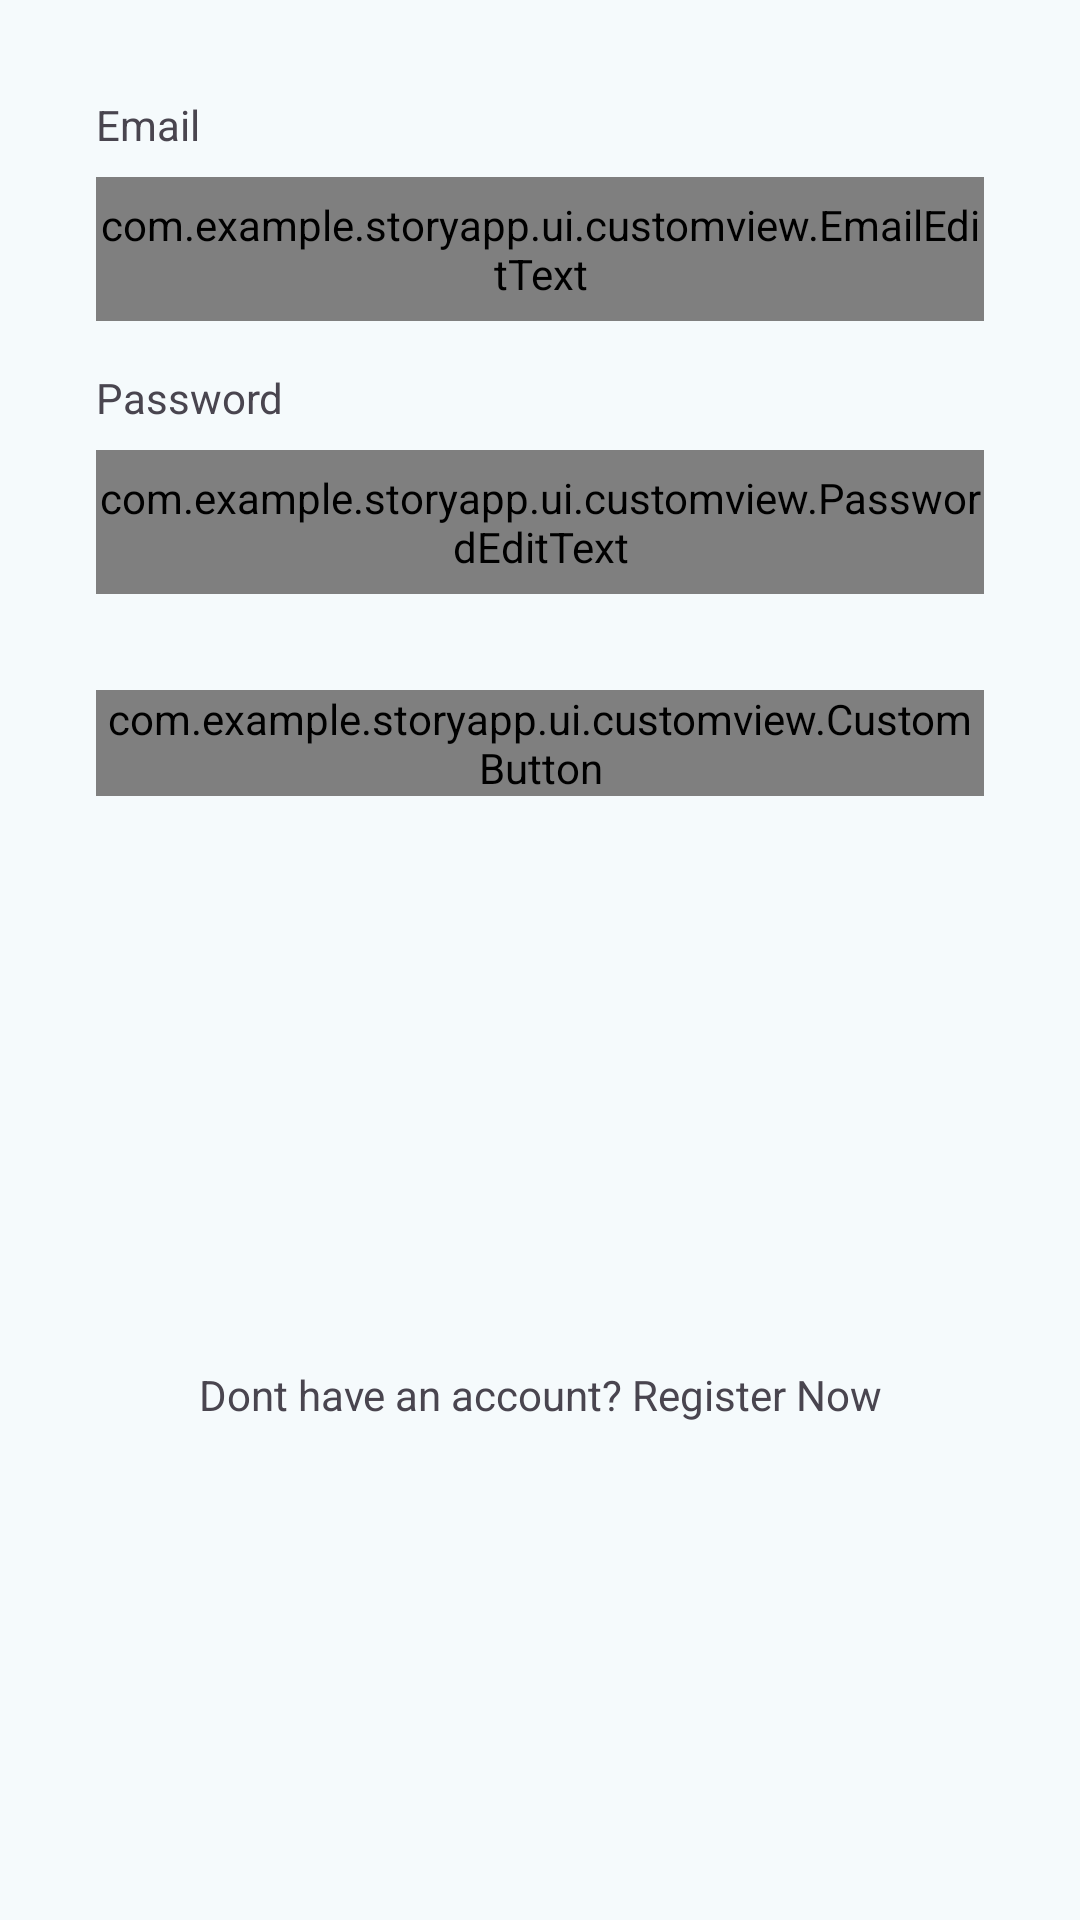

This screen was rendered from an Android layout file. Write that file and the resources it references.
<!-- AndroidManifest.xml: application theme Theme.StoryApp -->
<!-- res/layout/fragment_login.xml -->
<?xml version="1.0" encoding="utf-8"?>
<androidx.constraintlayout.widget.ConstraintLayout xmlns:android="http://schemas.android.com/apk/res/android"
    xmlns:app="http://schemas.android.com/apk/res-auto"
    xmlns:tools="http://schemas.android.com/tools"
    android:layout_width="match_parent"
    android:layout_height="match_parent"
    tools:context=".ui.auth.login.LoginFragment">


    <TextView
        android:id="@+id/textView"
        android:layout_width="0dp"
        android:layout_height="wrap_content"
        android:layout_marginTop="32dp"
        android:text="@string/login_email"
        app:layout_constraintTop_toTopOf="parent"
        app:layout_constraintStart_toStartOf="@id/guideline_start"
        app:layout_constraintEnd_toEndOf="@id/guideline_end" />

    <com.example.storyapp.ui.customview.EmailEditText
        android:id="@+id/ed_login_email"
        android:layout_width="0dp"
        android:layout_height="48dp"
        android:layout_marginTop="8dp"
        android:autofillHints="email"
        android:inputType="textEmailAddress"
        app:layout_constraintTop_toBottomOf="@id/textView"
        app:layout_constraintStart_toStartOf="@id/guideline_start"
        app:layout_constraintEnd_toEndOf="@id/guideline_end" />

    <TextView
        android:id="@+id/textView2"
        android:layout_width="0dp"
        android:layout_height="wrap_content"
        android:layout_marginTop="16dp"
        android:text="@string/login_password"
        app:layout_constraintTop_toBottomOf="@id/ed_login_email"
        app:layout_constraintStart_toStartOf="@id/guideline_start"
        app:layout_constraintEnd_toEndOf="@id/guideline_end" />

    <com.example.storyapp.ui.customview.PasswordEditText
        android:id="@+id/ed_login_password"
        android:layout_width="0dp"
        android:layout_height="48dp"
        android:layout_marginTop="8dp"
        android:autofillHints="password"
        android:inputType="textPassword"
        app:layout_constraintTop_toBottomOf="@id/textView2"
        app:layout_constraintStart_toStartOf="@id/guideline_start"
        app:layout_constraintEnd_toEndOf="@id/guideline_end" />

    <com.example.storyapp.ui.customview.CustomButton
        android:id="@+id/login_button"
        android:layout_width="0dp"
        android:layout_height="wrap_content"
        android:text="@string/login"
        android:layout_marginTop="32dp"
        app:layout_constraintTop_toBottomOf="@id/ed_login_password"
        app:layout_constraintStart_toStartOf="@id/guideline_start"
        app:layout_constraintEnd_toEndOf="@id/guideline_end" />

    <TextView
        android:id="@+id/tv_register"
        android:layout_width="wrap_content"
        android:layout_height="wrap_content"
        android:text="@string/register_span"
        android:textAlignment="center"
        android:layout_marginTop="32dp"
        android:layout_marginBottom="8dp"
        android:clickable="true"
        android:focusable="true"
        app:layout_constraintBottom_toBottomOf="parent"
        app:layout_constraintEnd_toEndOf="parent"
        app:layout_constraintStart_toStartOf="parent"
        app:layout_constraintTop_toBottomOf="@+id/login_button" />

    <androidx.constraintlayout.widget.Guideline
        android:id="@+id/guideline_start"
        android:layout_width="wrap_content"
        android:layout_height="wrap_content"
        android:orientation="vertical"
        app:layout_constraintGuide_begin="32dp" />

    <androidx.constraintlayout.widget.Guideline
        android:id="@+id/guideline_end"
        android:layout_width="wrap_content"
        android:layout_height="wrap_content"
        android:orientation="vertical"
        app:layout_constraintGuide_end="32dp" />

    <FrameLayout
        android:id="@+id/overlay"
        android:layout_width="0dp"
        android:layout_height="0dp"
        android:alpha="0.5"
        android:visibility="gone"
        app:layout_constraintTop_toTopOf="parent"
        app:layout_constraintBottom_toBottomOf="parent"
        app:layout_constraintStart_toStartOf="parent"
        app:layout_constraintEnd_toEndOf="parent">

        <ProgressBar
            android:id="@+id/progressBar"
            android:layout_width="wrap_content"
            android:layout_height="wrap_content"
            android:visibility="gone"
            android:layout_gravity="center"/>
    </FrameLayout>

</androidx.constraintlayout.widget.ConstraintLayout>
<!-- resources referenced by this layout -->
<resources>
  <string name="login">Login</string>
  <string name="login_email">Email</string>
  <string name="login_password">Password</string>
  <string name="register_span">Dont have an account? Register Now</string>
  <style name="Theme.StoryApp" parent="Base.Theme.StoryApp" />
  <color name="md_theme_primary">#006876</color>
  <color name="md_theme_onPrimary">#FFFFFF</color>
  <color name="md_theme_primaryContainer">#9FEFFF</color>
  <color name="md_theme_onPrimaryContainer">#001F24</color>
  <color name="md_theme_secondary">#4A6267</color>
  <color name="md_theme_onSecondary">#FFFFFF</color>
  <color name="md_theme_secondaryContainer">#CDE7ED</color>
  <color name="md_theme_onSecondaryContainer">#051F23</color>
  <color name="md_theme_tertiary">#545D7E</color>
  <color name="md_theme_onTertiary">#FFFFFF</color>
  <color name="md_theme_tertiaryContainer">#DBE1FF</color>
  <color name="md_theme_onTertiaryContainer">#101A37</color>
  <color name="md_theme_error">#BA1A1A</color>
  <color name="md_theme_onError">#FFFFFF</color>
  <color name="md_theme_errorContainer">#FFDAD6</color>
  <color name="md_theme_onErrorContainer">#410002</color>
  <color name="md_theme_background">#F5FAFC</color>
  <color name="md_theme_onBackground">#171D1E</color>
  <color name="md_theme_surface">#F5FAFC</color>
  <color name="md_theme_onSurface">#171D1E</color>
  <color name="md_theme_surfaceVariant">#DBE4E6</color>
  <color name="md_theme_onSurfaceVariant">#3F484A</color>
  <color name="md_theme_outline">#6F797B</color>
  <color name="md_theme_outlineVariant">#BFC8CA</color>
  <color name="md_theme_inverseSurface">#2B3133</color>
  <color name="md_theme_inverseOnSurface">#ECF2F3</color>
  <color name="md_theme_inversePrimary">#82D3E2</color>
  <color name="md_theme_primaryFixed">#9FEFFF</color>
  <color name="md_theme_onPrimaryFixed">#001F24</color>
  <color name="md_theme_primaryFixedDim">#82D3E2</color>
  <color name="md_theme_onPrimaryFixedVariant">#004E59</color>
  <color name="md_theme_secondaryFixed">#CDE7ED</color>
  <color name="md_theme_onSecondaryFixed">#051F23</color>
  <color name="md_theme_secondaryFixedDim">#B1CBD1</color>
  <color name="md_theme_onSecondaryFixedVariant">#334B4F</color>
  <color name="md_theme_tertiaryFixed">#DBE1FF</color>
  <color name="md_theme_onTertiaryFixed">#101A37</color>
  <color name="md_theme_tertiaryFixedDim">#BCC5EB</color>
  <color name="md_theme_onTertiaryFixedVariant">#3C4665</color>
  <color name="md_theme_surfaceDim">#D5DBDC</color>
  <color name="md_theme_surfaceBright">#F5FAFC</color>
  <color name="md_theme_surfaceContainerLowest">#FFFFFF</color>
  <color name="md_theme_surfaceContainerLow">#EFF5F6</color>
  <color name="md_theme_surfaceContainer">#E9EFF0</color>
  <color name="md_theme_surfaceContainerHigh">#E3E9EB</color>
  <color name="md_theme_surfaceContainerHighest">#DEE3E5</color>
</resources>
